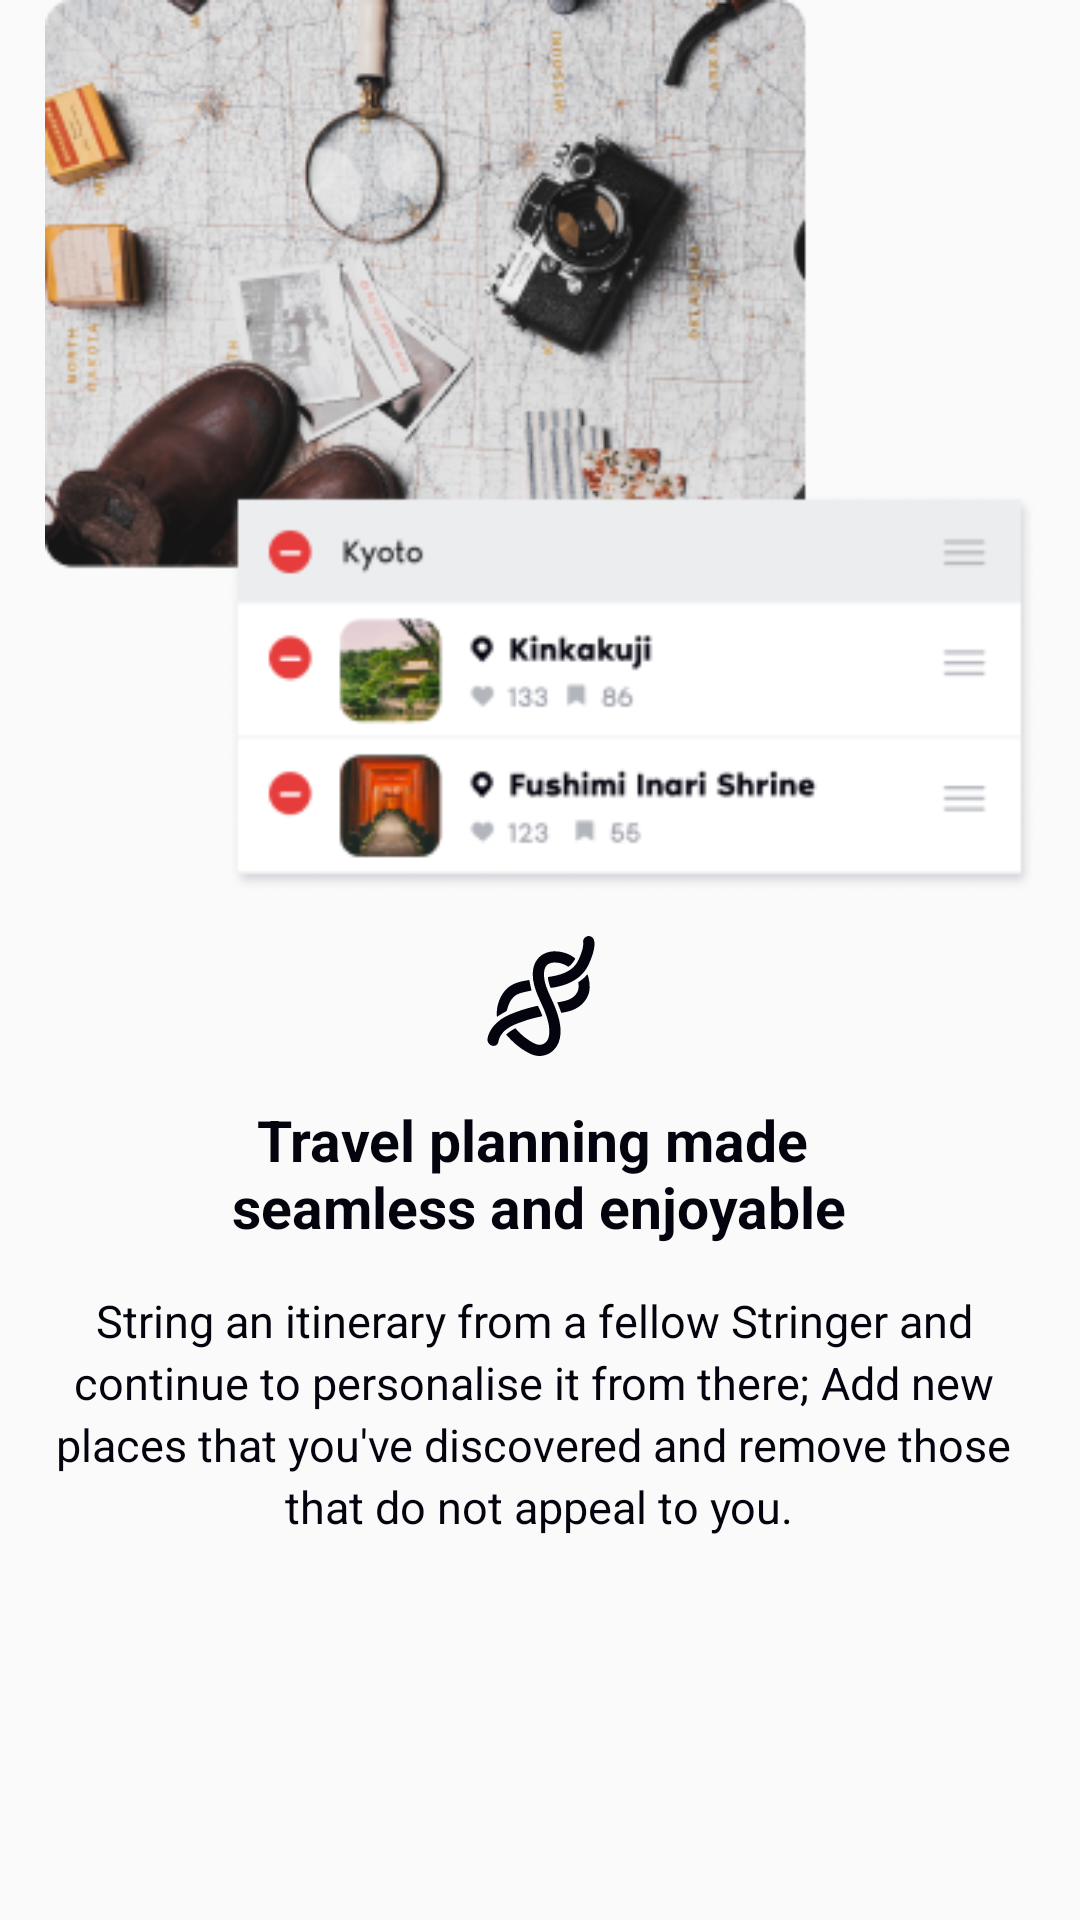

This screen was rendered from an Android layout file. Write that file and the resources it references.
<!-- AndroidManifest.xml: application theme AppTheme -->
<!-- res/layout/fragment_intro2.xml -->
<?xml version="1.0" encoding="utf-8"?>
<LinearLayout xmlns:android="http://schemas.android.com/apk/res/android"
    xmlns:tools="http://schemas.android.com/tools"
    android:layout_width="match_parent"
    android:layout_height="wrap_content"
    android:orientation="vertical"
    android:weightSum="100"
    tools:context=".features.intro.Intro1Fragment">

    <ImageView
        android:layout_width="wrap_content"
        android:layout_height="0dp"
        android:layout_weight="70"
        android:adjustViewBounds="true"
        android:layout_gravity="center"
        android:contentDescription="@string/intro1"
        android:src="@drawable/intro2" />

    <ImageView
        android:layout_width="wrap_content"
        android:layout_height="wrap_content"
        android:layout_gravity="center"
        android:layout_marginTop="@dimen/margin15"
        android:contentDescription="@string/intro1"
        android:src="@drawable/ic_ondark" />

    <TextView
        style="@style/txtHeader"
        android:layout_width="wrap_content"
        android:layout_height="wrap_content"
        android:layout_gravity="center"
        android:layout_marginTop="@dimen/margin15"
        android:gravity="center_horizontal|top"
        android:text="@string/str_tt_intro2" />

    <TextView
        style="@style/txtNormal"
        android:layout_width="wrap_content"
        android:layout_height="wrap_content"
        android:layout_gravity="center"
        android:layout_marginTop="@dimen/margin15"
        android:gravity="center_horizontal|top"
        android:lineSpacingExtra="3sp"
        android:text="@string/str_intro2" />

</LinearLayout>
<!-- resources referenced by this layout -->
<resources>
  <dimen name="margin15">15dp</dimen>
  <!-- drawable ic_ondark: vector/xml drawable (drawable, 5242 chars, omitted) -->
  <!-- drawable intro2: png bitmap (drawable, 123480 bytes) -->
  <string name="intro1">Intro1</string>
  <string name="str_intro2">String an itinerary from a fellow Stringer and
          \ncontinue to personalise it from there; Add new
          \nplaces that you\'ve discovered and remove those
          \nthat do not appeal to you.</string>
  <string name="str_tt_intro2">Travel planning made
          \nseamless and enjoyable</string>
  <style name="txtHeader">
          <item name="android:textStyle">bold</item>
          <item name="android:textSize">19sp</item>
          <item name="android:textColor">#04040F</item>
      </style>
  <style name="txtNormal">
          <item name="android:lineSpacingExtra">3sp</item>
          <item name="android:textSize">15sp</item>
          <item name="android:textColor">#04040F</item>
      </style>
  <style name="AppTheme" parent="Theme.AppCompat.Light.NoActionBar">
          <item name="colorPrimary">@color/colorPrimary</item>
          <item name="colorPrimaryDark">@color/colorPrimaryDark</item>
          <item name="colorAccent">@color/colorPrimary</item>
          <item name="android:statusBarColor">@color/colorTransparent</item>
          <item name="android:windowLightStatusBar">true</item>
          
          
          <item name="android:colorControlHighlight">@color/colorClickAble</item>
      </style>
  <color name="colorPrimary">#933DEC</color>
  <color name="colorPrimaryDark">#00574B</color>
  <color name="colorTransparent">#00FFFFFF</color>
  <color name="colorClickAble">#E1C7E7</color>
</resources>
